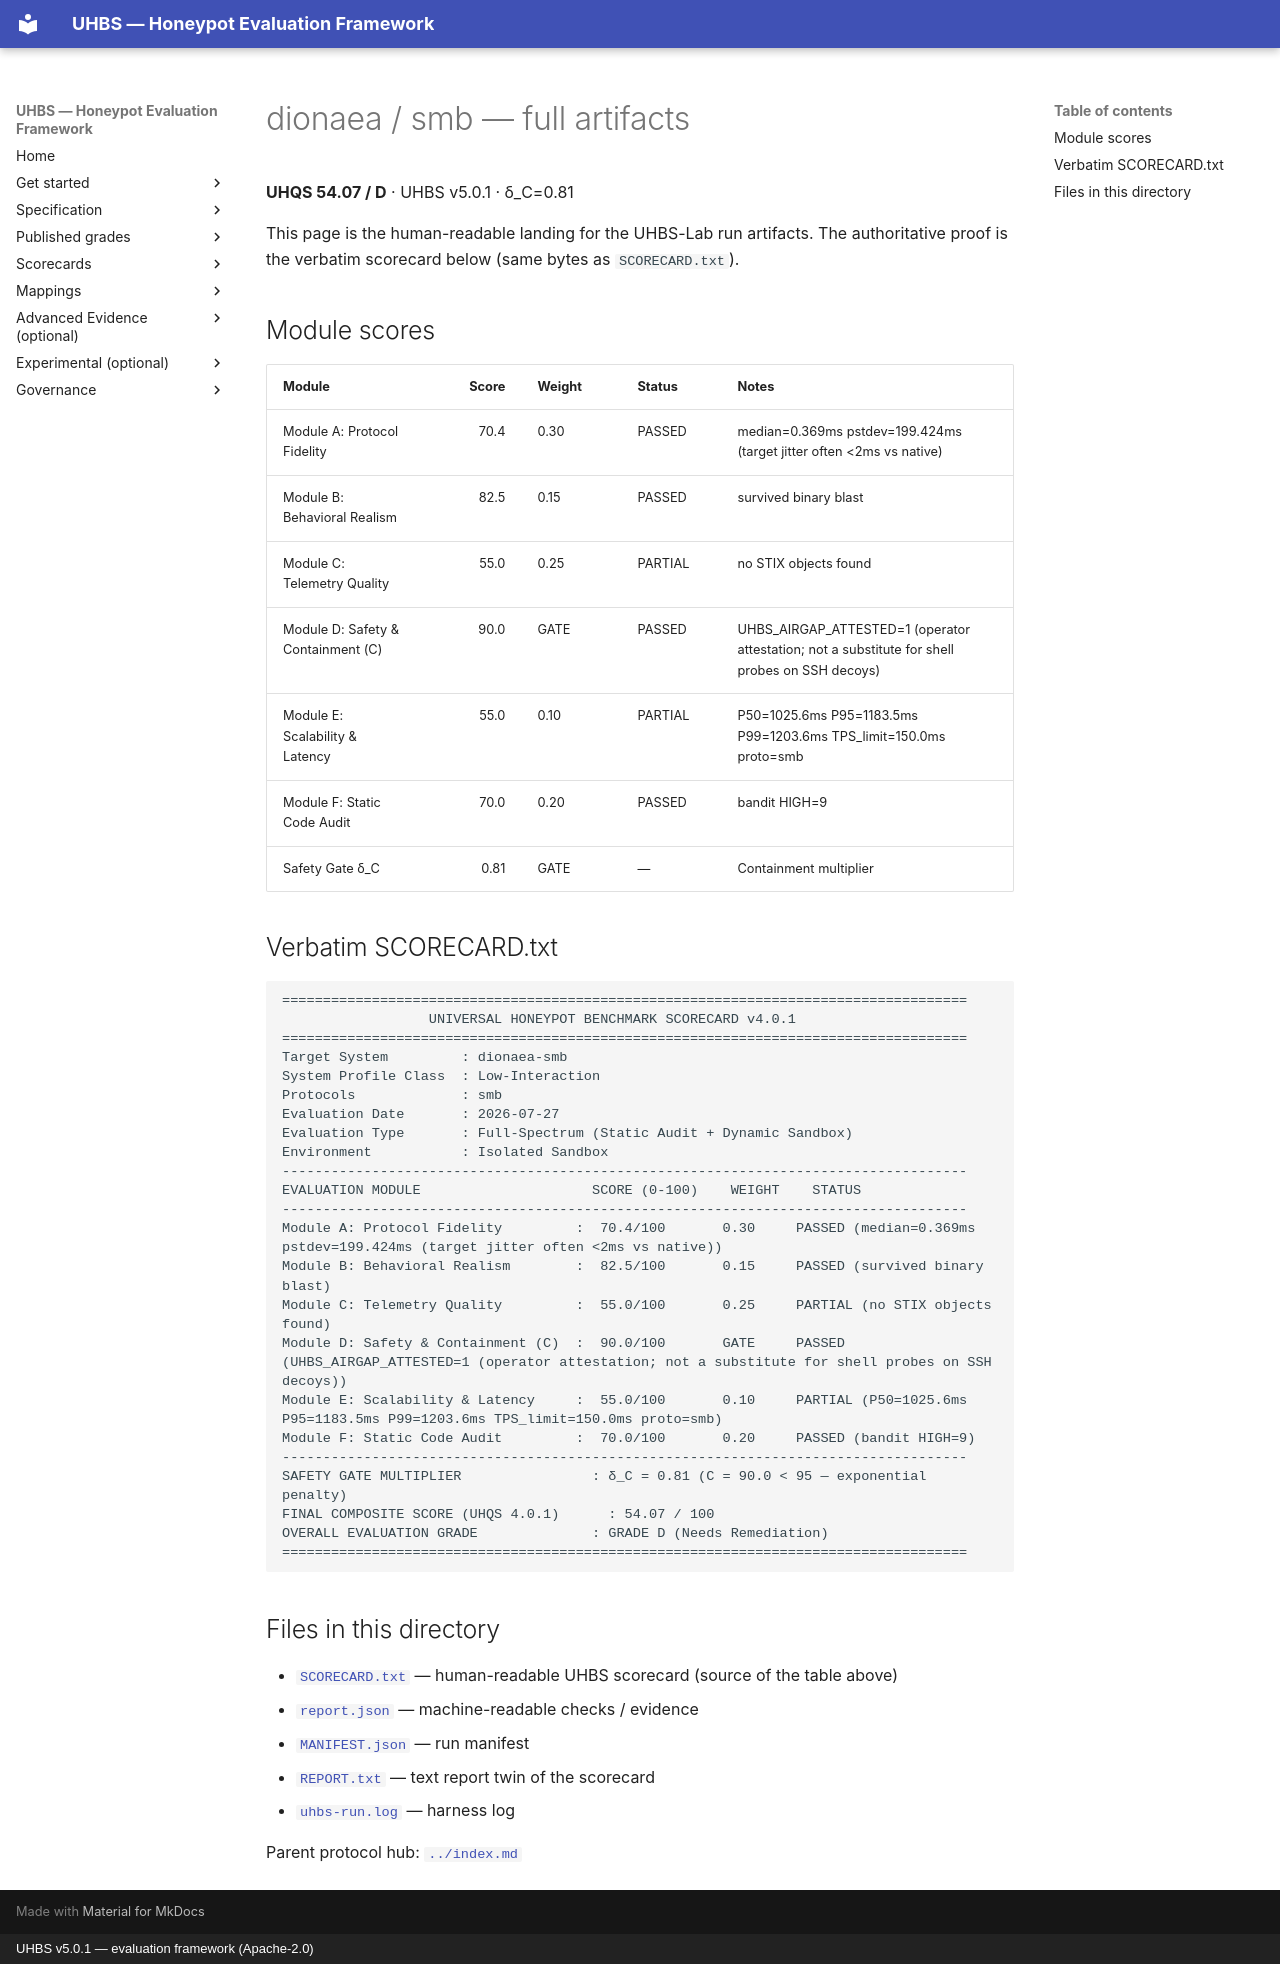

repository: uhbs/uhbs-standard · page: conformance/archive/v5.0.0/dionaea/smb/full/index.html · generator: mkdocs · copyright: UHBS v5.0.1 — evaluation framework (Apache-2.0)

# dionaea / smb — full artifacts

**UHQS 54.07 / D** · UHBS v5.0.1 · δ_C=0.81

This page is the human-readable landing for the UHBS-Lab run artifacts. The authoritative proof is the verbatim scorecard below (same bytes as `SCORECARD.txt`).

## Module scores

| Module | Score | Weight | Status | Notes |
| --- | ---: | --- | --- | --- |
| Module A: Protocol Fidelity | 70.4 | 0.30 | PASSED | median=0.369ms pstdev=199.424ms (target jitter often <2ms vs native) |
| Module B: Behavioral Realism | 82.5 | 0.15 | PASSED | survived binary blast |
| Module C: Telemetry Quality | 55.0 | 0.25 | PARTIAL | no STIX objects found |
| Module D: Safety & Containment (C) | 90.0 | GATE | PASSED | UHBS_AIRGAP_ATTESTED=1 (operator attestation; not a substitute for shell probes on SSH decoys) |
| Module E: Scalability & Latency | 55.0 | 0.10 | PARTIAL | P50=1025.6ms P95=1183.5ms P99=1203.6ms TPS_limit=150.0ms proto=smb |
| Module F: Static Code Audit | 70.0 | 0.20 | PASSED | bandit HIGH=9 |
| Safety Gate δ_C | 0.81 | GATE | — | Containment multiplier |

## Verbatim SCORECARD.txt

```text
====================================================================================
                  UNIVERSAL HONEYPOT BENCHMARK SCORECARD v4.0.1
====================================================================================
Target System         : dionaea-smb
System Profile Class  : Low-Interaction
Protocols             : smb
Evaluation Date       : 2026-07-27
Evaluation Type       : Full-Spectrum (Static Audit + Dynamic Sandbox)
Environment           : Isolated Sandbox
------------------------------------------------------------------------------------
EVALUATION MODULE                     SCORE (0-100)    WEIGHT    STATUS
------------------------------------------------------------------------------------
Module A: Protocol Fidelity         :  70.4/100       0.30     PASSED (median=0.369ms pstdev=199.424ms (target jitter often <2ms vs native))
Module B: Behavioral Realism        :  82.5/100       0.15     PASSED (survived binary blast)
Module C: Telemetry Quality         :  55.0/100       0.25     PARTIAL (no STIX objects found)
Module D: Safety & Containment (C)  :  90.0/100       GATE     PASSED (UHBS_AIRGAP_ATTESTED=1 (operator attestation; not a substitute for shell probes on SSH decoys))
Module E: Scalability & Latency     :  55.0/100       0.10     PARTIAL (P50=1025.6ms P95=1183.5ms P99=1203.6ms TPS_limit=150.0ms proto=smb)
Module F: Static Code Audit         :  70.0/100       0.20     PASSED (bandit HIGH=9)
------------------------------------------------------------------------------------
SAFETY GATE MULTIPLIER                : δ_C = 0.81 (C = 90.0 < 95 — exponential penalty)
FINAL COMPOSITE SCORE (UHQS 4.0.1)      : 54.07 / 100
OVERALL EVALUATION GRADE              : GRADE D (Needs Remediation)
====================================================================================
```

## Files in this directory

- [`SCORECARD.txt`](SCORECARD.txt) — human-readable UHBS scorecard (source of the table above)
- [`report.json`](report.json) — machine-readable checks / evidence
- [`MANIFEST.json`](MANIFEST.json) — run manifest
- [`REPORT.txt`](REPORT.txt) — text report twin of the scorecard
- [`uhbs-run.log`](uhbs-run.log) — harness log

Parent protocol hub: [`../index.md`](../index.md)
